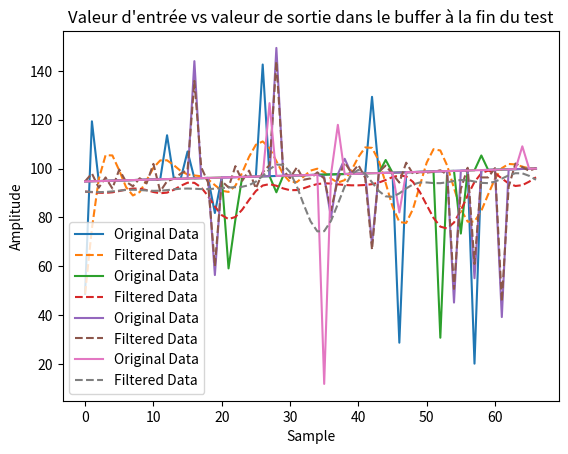

Python code for this plot:
import matplotlib.pyplot as plt
import numpy as np
from scipy import signal
from typing import Literal


def averaged_input(input, array):
    new_avg = (sum(array) + input) / (len(array) + 1)
    return new_avg

def median_input(array):
    sorted_array = sorted(array)
    n = len(sorted_array)
    
    # Calculer la médiane
    if n % 2 == 0:  # Si le nombre d'éléments est pair
        median = (sorted_array[n // 2 - 1] + sorted_array[n // 2]) / 2
    else:  # Si le nombre d'éléments est impair
        median = sorted_array[n // 2]
        
    return median

def push_to_data_array(input, array, max_length):
    if len(array) < max_length:
        array.append(input)
    else:
        array.pop(0)
        array.append(input)

def filter_uppervalue(input, array, threshold, min_threshold, max_threshold, fake_measurements=None, start_index=0):
    if len(array) < 5:
        push_to_data_array(input, array, 5)
        return array[-1]
    
    average_last_five = sum(array[-5:]) / 5

    if (input - average_last_five > threshold):
        return array[-1]
    elif abs(input - average_last_five) > min_threshold and abs(input - average_last_five) < max_threshold:
        push_to_data_array(input, array, 5)
        return array[-1]
    else: 
        # Mode de vérification : on doit accepter les prochaines valeurs similaires
        for _ in range(5):  # On va vérifier jusqu'à 5 prochaines valeurs
            if fake_measurements is not None and start_index < len(fake_measurements):
                new_input = get_next_input(fake_measurements, start_index)
                start_index += 1
            else:
                break  # Si pas de valeurs à lire, sortir de la boucle
            
            if new_input > min_threshold:  # Si c'est du bruit
                print(f"Valeur {new_input} considérée comme bruit et ignorée.")
                continue  # Ignorer cette valeur et passer à la suivante
            
            if abs(new_input - average_last_five) <= threshold:  # Vérifie la proximité
                push_to_data_array(new_input, array, 5)  # Ajoute la valeur si elle est proche
                print(f"Valeur {new_input} ajoutée à l'array.")
            else:
                print(f"Valeur {new_input} trop éloignée de la moyenne, arrêt de la vérification.")
                break  # Si une valeur ne correspond pas, on sort de la boucle

        # Retourne la dernière valeur ajoutée après vérification
        return array[-1]

def get_next_input(fake_measurements, index):
    return fake_measurements[index]

def create_fake_measurements(min=20, max=100, min_error=5, max_error=150, length=1000, num_errors=50):
    smooth_data = np.linspace(min, max, length)

    error_indices = np.random.choice(len(smooth_data), num_errors, replace=False)
    for idx in error_indices:
        # Random errors between min error and max error to simulate sonar misreadings
        smooth_data[idx] = np.random.uniform(min_error, max_error)

    # Convert to a list for easy viewing/manipulation
    fake_measurements = smooth_data.tolist()
    return fake_measurements


def test_linear_increment_floating_average(input_min_value=20, input_max_value=100, input_min_error=5,
                          input_max_error=150, fake_input_length=1000, num_errors=50, max_length=10):
    
    fake_measurements = create_fake_measurements(input_min_value, input_max_value, input_min_error,
                                                 input_max_error, fake_input_length, num_errors)
    data = fake_measurements[:max_length]
    filtered_data = []
    for input in fake_measurements[max_length:]:
        print("==========================")
        print(f"Valeur en entree: {input}")
        push_to_data_array(input, data, max_length)
        output = averaged_input(input, data)
        filtered_data.append(output)
        print(f"Valeur en sortie: {output}")

    print(f"longueur des donnees retenu: {len(data)}")
    print(f"longueur de filtered data {len(filtered_data)}")
    rmse = calculate_rmse(fake_measurements[max_length:], filtered_data)
    print(f"rmse: {rmse}")

    # Plotting the result
    plt.plot(fake_measurements[max_length:], label='Original Data')
    plt.plot(filtered_data, label='Filtered Data', linestyle='--')
    plt.title(f"Valeur d'entrée vs valeur de sortie pour une moyenne flottante de {max_length} échantillons")
    plt.xlabel('Sample')
    plt.ylabel('Amplitude')
    plt.legend()
    plt.show()

def test_linear_increment_median(input_min_value=20, input_max_value=100, input_min_error=5,
                          input_max_error=150, fake_input_length=1000, num_errors=50, max_length=10):
    
    fake_measurements = create_fake_measurements(input_min_value, input_max_value, input_min_error,
                                                 input_max_error, fake_input_length, num_errors)
    data = fake_measurements[:max_length]
    filtered_data = []
    for input in fake_measurements[max_length:]:
        print("==========================")
        print(f"Valeur en entree: {input}")
        push_to_data_array(input, data, max_length)
        output = median_input(data)
        filtered_data.append(output)
        print(f"Valeur en sortie: {output}")

    print(f"longueur des donnees retenu: {len(data)}")
    print(f"longueur de filtered data {len(filtered_data)}")
    rmse = calculate_rmse(fake_measurements[max_length:], filtered_data)
    print(f"rmse: {rmse}")

    # Plotting the result
    plt.plot(fake_measurements[max_length:], label='Original Data')
    plt.plot(filtered_data, label='Filtered Data', linestyle='--')
    plt.title(f"Valeur d'entrée vs valeur de sortie pour une médiane de {max_length} échantillons")
    plt.xlabel('Sample')
    plt.ylabel('Amplitude')
    plt.legend()
    plt.show()


def test_linear_increment_uppervalue_filter(input_min_value=20, input_max_value=100, input_min_error=5,
                          input_max_error=150, fake_input_length=1000, num_errors=50, max_length=10):
    
    fake_measurements = create_fake_measurements(input_min_value, input_max_value, input_min_error,
                                                 input_max_error, fake_input_length, num_errors)
    data = fake_measurements[:max_length]
    filtered_data = []
    for input in fake_measurements[max_length:]:
        print("==========================")
        print(f"Valeur en entree: {input}")
        output = filter_uppervalue(input, data, 20, 0, 5, fake_measurements)
        filtered_data.append(output)
        print(f"Valeur en sortie: {output}")

    print(f"longueur des donnees retenu: {len(data)}")
    print(f"longueur de filtered data {len(filtered_data)}")
    rmse = calculate_rmse(fake_measurements[max_length:], filtered_data)
    print(f"rmse: {rmse}")

    # Plotting the result
    plt.plot(fake_measurements[max_length:], label='Original Data')
    plt.plot(filtered_data, label='Filtered Data', linestyle='--')
    plt.title(f"Valeur d'entrée vs valeur de sortie pour une moyenne flottante de {max_length} échantillons")
    plt.xlabel('Sample')
    plt.ylabel('Amplitude')
    plt.legend()
    plt.show()

def generate_step_increment(min_error=5, max_error=200, num_errors=10):
    # Parameters
    total_samples = 1000
    step_interval = 100 
    initial_value = 50
    increment = 10

    # Generate step signal
    steps = total_samples // step_interval
    step_signal = np.array([initial_value + i * increment for i in range(steps) for _ in range(step_interval)])

    error_indices = np.random.choice(len(step_signal), num_errors, replace=False)
    for idx in error_indices:
        # Random errors between min error and max error to simulate sonar misreadings
        step_signal[idx] = np.random.uniform(min_error, max_error)

    return step_signal.tolist()

def test_step_increment_floating_average(max_length=10):
    step_signal = generate_step_increment()
    data = step_signal[:max_length]
    filtered_data = []
    for input in step_signal[max_length:]:
        print("==========================")
        print(f"Valeur en entree: {input}")
        push_to_data_array(input, data, max_length)
        output = averaged_input(input, data)
        filtered_data.append(output)
        print(f"Valeur en sortie: {output}")

    print(f"longueur des donnees retenu: {len(data)}")

    rmse = calculate_rmse(step_signal[max_length:], filtered_data)
    print(f"rmse: {rmse}")

    # Plotting the result
    plt.plot(step_signal[max_length:], label='Original Data')
    plt.plot(filtered_data, label='Filtered Data', linestyle='--')
    plt.title(f"Valeur d'entrée vs valeur de sortie pour une moyenne flottante de {max_length} échantillons")
    plt.xlabel('Sample')
    plt.ylabel('Amplitude')
    plt.legend()
    plt.show()

def test_step_increment_median(max_length=10):
    step_signal = generate_step_increment()
    data = step_signal[:max_length]
    filtered_data = []
    for input in step_signal[max_length:]:
        print("==========================")
        print(f"Valeur en entree: {input}")
        push_to_data_array(input, data, max_length)
        output = median_input(data)
        filtered_data.append(output)
        print(f"Valeur en sortie: {output}")

    print(f"longueur des donnees retenu: {len(data)}")

    rmse = calculate_rmse(step_signal[max_length:], filtered_data)
    print(f"rmse: {rmse}")

    # Plotting the result
    plt.plot(step_signal[max_length:], label='Original Data')
    plt.plot(filtered_data, label='Filtered Data', linestyle='--')
    plt.title(f"Valeur d'entrée vs valeur de sortie pour une médiane de {max_length} échantillons")
    plt.xlabel('Sample')
    plt.ylabel('Amplitude')
    plt.legend()
    plt.show()

def apply_fir_filter(data, cutoff=1, fs=8, numtaps=101):

    # Design a FIR filter with the specified cutoff frequency and number of taps
    fir_coeff = signal.firwin(numtaps, cutoff, fs=fs)
    # The length of the filtered data must be 3x + 1 the number of taps
    # numtaps is the filter order, the bigger the better but it also requires a bigger buffer
    filtered_data = signal.filtfilt(fir_coeff, [1.0], data)
    
    return filtered_data


def test_linear_increment_fir_filter(input_length=1000, input_errors=100, fc=0.5, fs=8, filter_numtaps=101):
    input_data = create_fake_measurements(length=input_length, num_errors=input_errors)
    buffer_array = []
    filtered_data = []

    for input in input_data:
        print("========================")
        push_to_data_array(input, buffer_array, (300))
        if len(buffer_array) < (300):
            print(f"Loading Buffer")
            continue
        print(f"Valeur en entrée: {input}")
        filtered_data = apply_fir_filter(buffer_array, fc, fs, filter_numtaps)
        print(f"Valeur en sortie: {filtered_data[-1]}")
    
    rmse = calculate_rmse(buffer_array, filtered_data)
    print(f"rmse: {rmse}")

    # Plotting the result
    plt.plot(buffer_array, label='Original Data')
    plt.plot(filtered_data, label='Filtered Data', linestyle='--')
    plt.title("Valeur d'entrée vs valeur de sortie dans le buffer à la fin du test")
    plt.xlabel('Sample')
    plt.ylabel('Amplitude')
    plt.legend()
    plt.show()

def test_step_increment_fir_filter(input_length=1000, input_errors=100, fc=1, fs=8, filter_numtaps=101):
    step_signal = generate_step_increment()
    buffer_array = []
    filtered_data = []

    for input in step_signal:
        print("========================")
        push_to_data_array(input, buffer_array, (filter_numtaps*3+1))
        if len(buffer_array) < (filter_numtaps*3+1):
            print(f"Loading Buffer")
            continue
        print(f"Valeur en entrée: {input}")
        filtered_data = apply_fir_filter(buffer_array, fc, fs, filter_numtaps)
        print(f"Valeur en sortie: {filtered_data[-1]}")

    rmse = calculate_rmse(buffer_array, filtered_data)
    print(f"rmse: {rmse}")

    # Plotting the result
    plt.plot(buffer_array, label='Original Data')
    plt.plot(filtered_data, label='Filtered Data', linestyle='--')
    plt.title("Valeur d'entrée vs valeur de sortie dans le buffer à la fin du test")
    plt.xlabel('Sample')
    plt.ylabel('Amplitude')
    plt.legend()
    plt.show()

def calculate_rmse(input, output):
    rmse = np.sqrt(np.mean((np.array(input) - np.array(output))**2))
    return rmse

def create_rii_filter(fs=8, fc=1, ws=1.5, rp=0.2, rs=60, filter_type: Literal["butter", "cheby1", "cheby2", "ellip"]= "butter"):
    fs = fs
    fc = fc
    wp = fc / (fs / 2)
    ws = ws / (fs / 2)
    rp = rp
    rs = rs
    if filter_type == "butter":
        N_min, wn = signal.buttord(wp, ws, rp, rs, fs=fs)
        print(f"wn {wn}")
        b, a = signal.butter(N_min, wn, btype="low", output='ba')
        print(f"ordre du filtre {filter_type}: {N_min}")
    elif filter_type == "cheby1":
        N_min, wn = signal.cheb1ord(wp, ws, rp, rs, fs=fs)
        b, a = signal.cheby1(N_min, rp, wn, btype="low", output='ba')
        print(f"ordre du filtre {filter_type}: {N_min}")

    elif filter_type == "cheby2":
        N_min, wn = signal.cheb2ord(wp, ws, rp, rs, fs=fs)
        b, a = signal.cheby2(N_min, rp, wn, btype="low", output='ba')
        print(f"ordre du filtre {filter_type}: {N_min}")

    elif filter_type == "ellip":
        N_min, wn = signal.ellipord(wp, ws, rp, rs, fs=fs)
        b, a = signal.ellip(N_min, rp, rs, wn, btype="low", output='ba')
        print(f"ordre du filtre {filter_type}: {N_min}")

    return b, a, N_min

def apply_rii_filter(data, b, a):
    return signal.filtfilt(b, a, data)

def test_linear_increment_rii_filter(input_length=1000, input_errors=100, fs=8, fc=1, ws=1.5, rp=0.2, rs=60, filter_type: Literal["butter", "cheby1", "cheby2", "ellip"]= "butter"):
    input_data = create_fake_measurements(length=input_length, num_errors=input_errors)
    b, a, n = create_rii_filter(filter_type=filter_type)
    buffer_array = []
    filtered_data = []

    for input in input_data:
        print("========================")
        push_to_data_array(input, buffer_array, (67))
        if len(buffer_array) < (67):
            print(f"Loading Buffer")
            continue
        print(f"Valeur en entrée: {input}")
        filtered_data = apply_rii_filter(buffer_array, b, a)
        print(f"Valeur en sortie: {filtered_data[-1]}")
    
    rmse = calculate_rmse(buffer_array, filtered_data)
    print(f"rmse: {rmse}")
    print(f"filter order: {n}")

    # Plotting the result
    plt.plot(buffer_array, label='Original Data')
    plt.plot(filtered_data, label='Filtered Data', linestyle='--')
    plt.title("Valeur d'entrée vs valeur de sortie dans le buffer à la fin du test")
    plt.xlabel('Sample')
    plt.ylabel('Amplitude')
    plt.legend()
    plt.show()


if __name__ == '__main__':

    test_linear_increment_rii_filter(fc=0.2, ws=0.5, filter_type="butter")
    test_linear_increment_rii_filter(fc=0.2, ws=0.5, filter_type="cheby1")
    test_linear_increment_rii_filter(fc=0.2, ws=0.5, filter_type="cheby2")
    test_linear_increment_rii_filter(fc=0.2, ws=0.5, filter_type="ellip")
    # test_linear_increment_floating_average()
    # test_linear_increment_fir_filter(filter_numtaps=3, input_errors=20)
    # test_linear_increment_uppervalue_filter()
    # test_linear_increment_median()
    # test_step_increment_floating_average()
    # test_step_increment_median()
    # test_step_increment_fir_filter()
